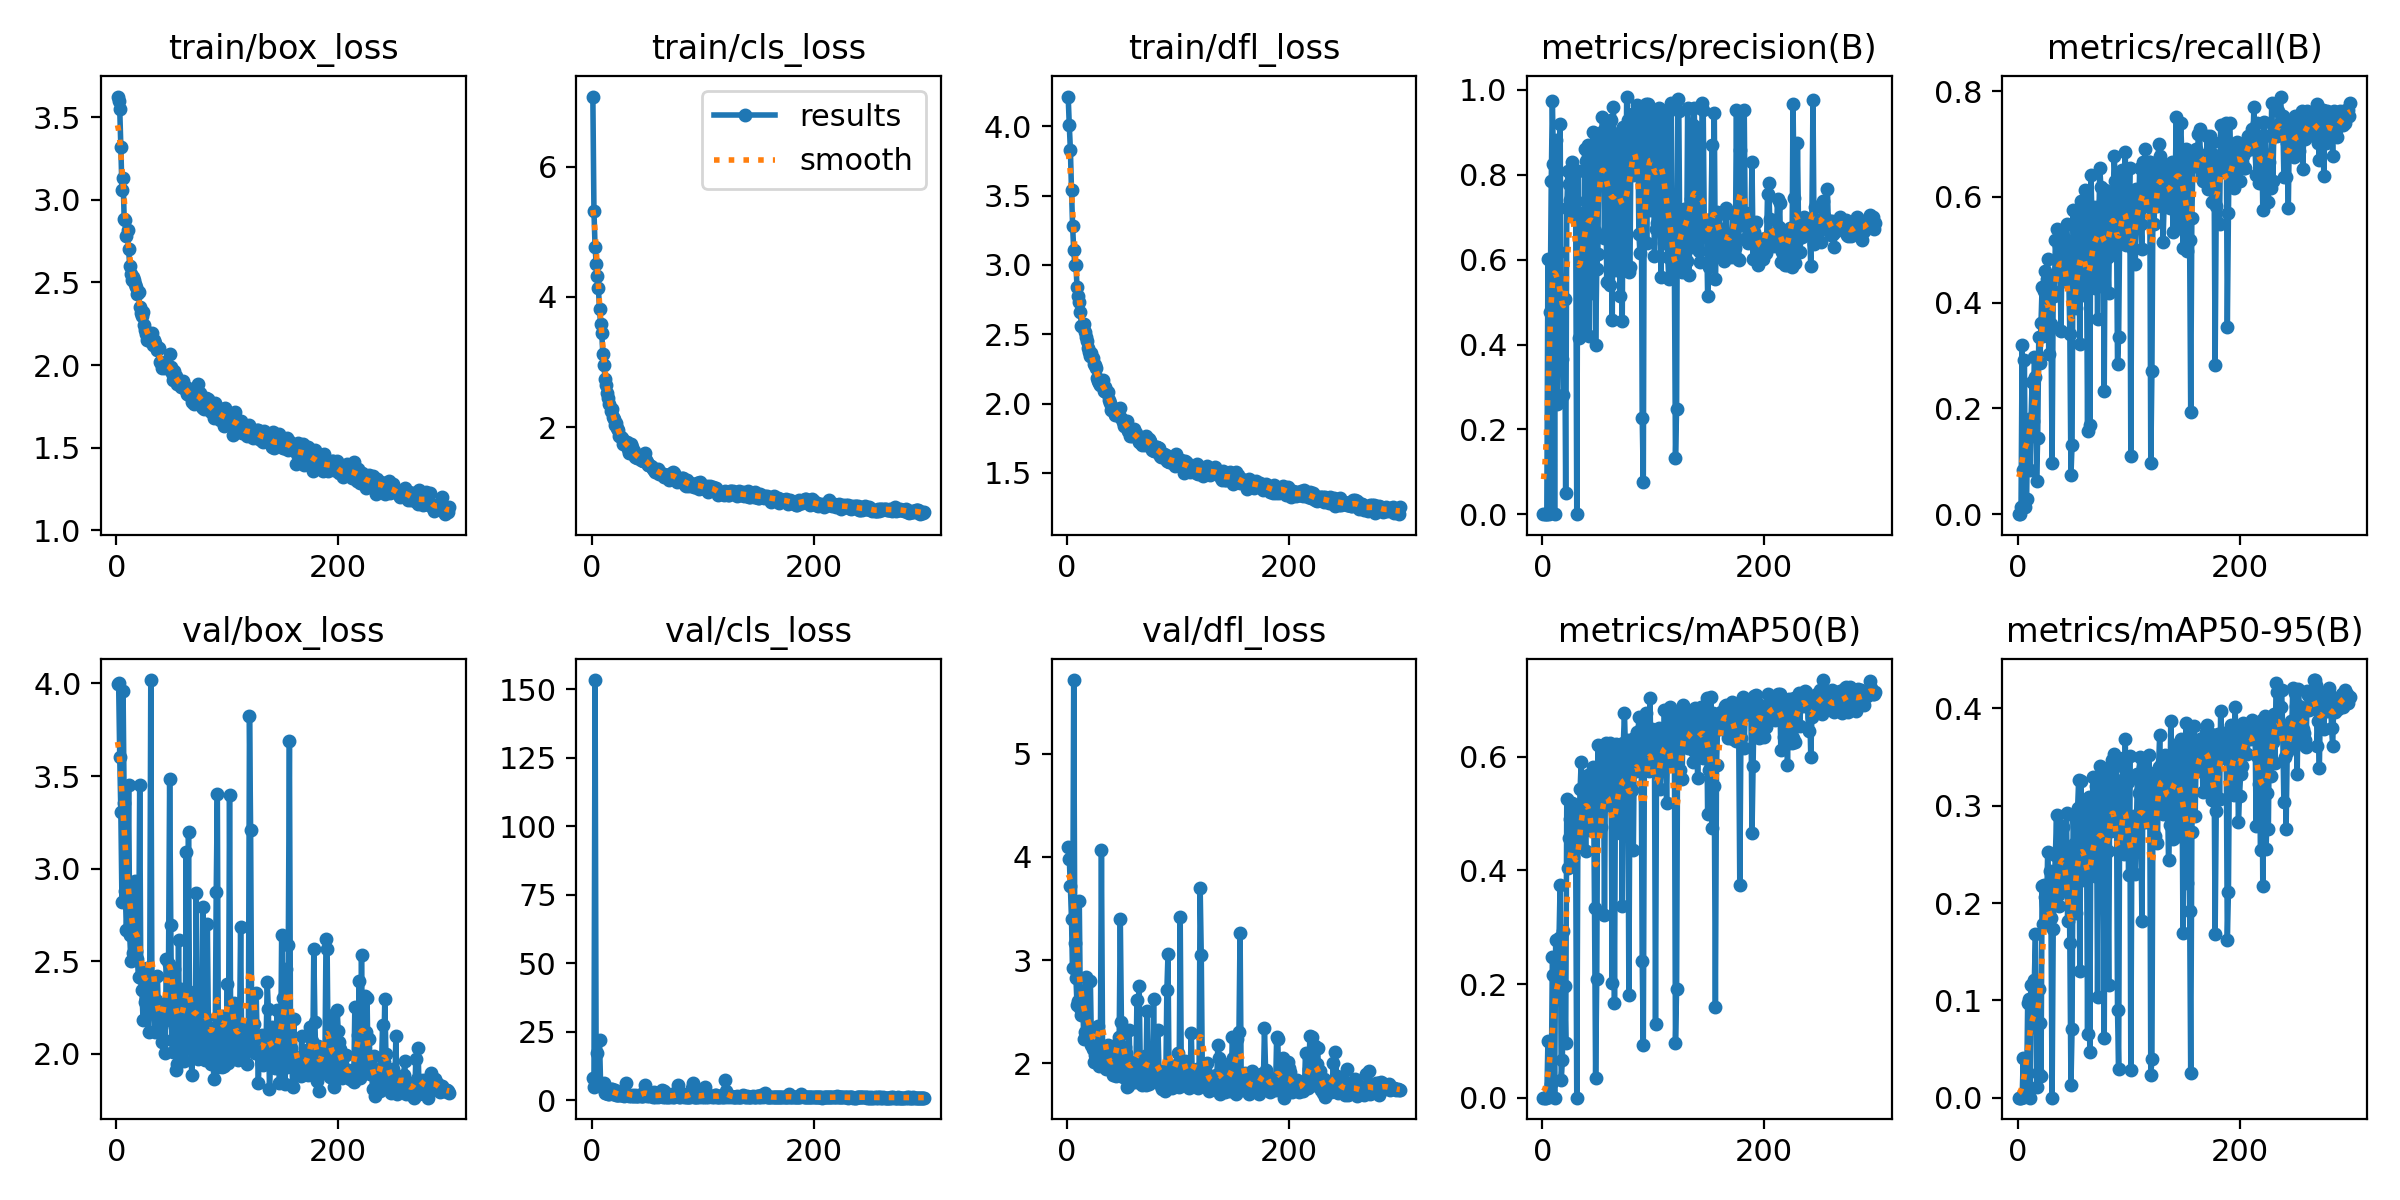

The table this chart was drawn from, first rows:
epoch, time, train/box_loss, train/cls_loss, train/dfl_loss, metrics/precision(B), metrics/recall(B), metrics/mAP50(B), metrics/mAP50-95(B), val/box_loss, val/cls_loss, val/dfl_loss, lr/pg0, lr/pg1, lr/pg2
1, 13.9, 3.624, 7.08, 4.216, 0, 0, 0, 0, 3.996, 7.948, 4.094, 0.07039, 0.00329, 0.00329
2, 21.67, 3.595, 5.314, 4.009, 0, 0, 0, 0, 4.002, 4.912, 3.981, 0.04037, 0.006602, 0.006602
3, 30.95, 3.547, 4.775, 3.831, 3e-05, 0.01389, 1e-05, 0, 3.604, 153.3, 3.713, 0.01032, 0.009891, 0.009891
4, 38.68, 3.317, 4.505, 3.539, 0.00061, 0.3194, 0.00131, 0.00053, 3.304, 6.172, 3.395, 0.009901, 0.009901, 0.009901
5, 46.25, 3.058, 4.321, 3.278, 0.6022, 0.08333, 0.09913, 0.04083, 2.819, 17.41, 2.926, 0.009868, 0.009868, 0.009868
6, 54.33, 3.134, 4.139, 3.11, 0.00031, 0.2917, 0.00097, 0.00028, 3.957, inf, 5.712, 0.009835, 0.009835, 0.009835
7, 61.98, 2.884, 3.811, 2.998, 0.4765, 0.01389, 0.01264, 0.00451, 3.353, 22.14, 3.168, 0.009802, 0.009802, 0.009802
8, 69.41, 2.876, 3.585, 2.997, 0.785, 0.02778, 0.02376, 0.00561, 2.882, 5.401, 2.83, 0.009769, 0.009769, 0.009769
9, 76.9, 2.779, 3.451, 2.839, 0.9744, 0.1666, 0.2473, 0.09776, 2.667, 4.709, 2.562, 0.009736, 0.009736, 0.009736
10, 84.41, 2.814, 3.13, 2.777, 0.8265, 0.1806, 0.2154, 0.1017, 2.842, 5.199, 2.601, 0.009703, 0.009703, 0.009703
11, 91.86, 2.7, 2.959, 2.731, 0.00028, 0.08333, 0.0002, 9e-05, 3.45, 6.157, 3.575, 0.00967, 0.00967, 0.00967
12, 99.21, 2.598, 2.736, 2.658, 0.8826, 0.1806, 0.2779, 0.1159, 2.64, 2.595, 2.536, 0.009637, 0.009637, 0.009637
13, 107.5, 2.553, 2.652, 2.561, 0.2593, 0.2491, 0.2265, 0.07268, 2.503, 2.664, 2.471, 0.009604, 0.009604, 0.009604
14, 115, 2.516, 2.516, 2.549, 0.5557, 0.1766, 0.1733, 0.07868, 2.746, 3.286, 2.698, 0.009571, 0.009571, 0.009571
15, 123.5, 2.535, 2.454, 2.575, 0.6174, 0.2976, 0.2806, 0.1211, 2.545, 2.415, 2.239, 0.009538, 0.009538, 0.009538
16, 131.3, 2.512, 2.358, 2.515, 0.9189, 0.2593, 0.3752, 0.1686, 2.52, 2.322, 2.3, 0.009505, 0.009505, 0.009505
17, 139.2, 2.489, 2.241, 2.479, 0.4308, 0.06349, 0.0306, 0.01104, 2.934, 4.233, 2.837, 0.009472, 0.009472, 0.009472
18, 146.9, 2.472, 2.273, 2.449, 0.3658, 0.1441, 0.066, 0.02526, 2.557, 4.061, 2.298, 0.009439, 0.009439, 0.009439
19, 154.6, 2.428, 2.157, 2.401, 0.2817, 0.3344, 0.2932, 0.1119, 2.515, 2.438, 2.35, 0.009406, 0.009406, 0.009406
20, 162, 2.442, 2.127, 2.37, 0.5075, 0.2857, 0.1972, 0.0766, 2.415, 3.028, 2.329, 0.009373, 0.009373, 0.009373
21, 170, 2.349, 2.037, 2.34, 0.05063, 0.362, 0.09684, 0.02243, 3.454, 3.85, 2.802, 0.00934, 0.00934, 0.00934
22, 178.9, 2.316, 2.065, 2.366, 0.7223, 0.4299, 0.5261, 0.2177, 2.41, 1.983, 2.177, 0.009307, 0.009307, 0.009307
23, 186.9, 2.296, 1.992, 2.33, 0.8091, 0.3373, 0.4042, 0.1783, 2.347, 1.999, 2.14, 0.009274, 0.009274, 0.009274
24, 194.6, 2.323, 1.957, 2.284, 0.7792, 0.4216, 0.4564, 0.2188, 2.184, 1.823, 2.012, 0.009241, 0.009241, 0.009241
25, 202.7, 2.244, 1.865, 2.279, 0.7403, 0.4603, 0.4905, 0.2061, 2.346, 1.886, 2.078, 0.009208, 0.009208, 0.009208
26, 210, 2.213, 1.849, 2.26, 0.7024, 0.4443, 0.4644, 0.1878, 2.282, 1.794, 2.16, 0.009175, 0.009175, 0.009175
27, 217.3, 2.189, 1.824, 2.185, 0.831, 0.4821, 0.5192, 0.252, 2.296, 1.887, 2.078, 0.009142, 0.009142, 0.009142
28, 224.6, 2.152, 1.737, 2.163, 0.7779, 0.3022, 0.4233, 0.2037, 2.462, 2.392, 2.366, 0.009109, 0.009109, 0.009109
29, 231.8, 2.16, 1.787, 2.148, 0.8063, 0.4462, 0.5011, 0.2332, 2.116, 1.697, 1.975, 0.009076, 0.009076, 0.009076
30, 239.1, 2.145, 1.746, 2.133, 0.7382, 0.3602, 0.4475, 0.1851, 2.344, 2.488, 2.083, 0.009043, 0.009043, 0.009043
31, 246.4, 2.179, 1.725, 2.148, 0.00031, 0.09722, 0.00029, 4e-05, 4.018, 6.388, 4.061, 0.00901, 0.00901, 0.00901
32, 253.6, 2.194, 1.774, 2.169, 0.8082, 0.4221, 0.4714, 0.1734, 2.345, 2.068, 2.138, 0.008977, 0.008977, 0.008977
33, 260.9, 2.123, 1.667, 2.092, 0.4149, 0.4129, 0.4621, 0.2225, 2.313, 1.93, 2.094, 0.008944, 0.008944, 0.008944
34, 268.1, 2.151, 1.607, 2.123, 0.7088, 0.5183, 0.5429, 0.2499, 2.23, 1.567, 2.02, 0.008911, 0.008911, 0.008911
35, 275.4, 2.133, 1.732, 2.086, 0.5887, 0.5402, 0.5915, 0.29, 2.12, 1.524, 1.944, 0.008878, 0.008878, 0.008878
36, 282.6, 2.115, 1.687, 2.077, 0.5724, 0.4591, 0.518, 0.2088, 2.29, 1.786, 2.067, 0.008845, 0.008845, 0.008845
37, 289.8, 2.093, 1.609, 2.085, 0.4305, 0.5064, 0.4872, 0.1966, 2.422, 1.641, 2.179, 0.008812, 0.008812, 0.008812
38, 297.2, 2.102, 1.639, 2.023, 0.8611, 0.5099, 0.5409, 0.2632, 2.138, 1.596, 1.981, 0.008779, 0.008779, 0.008779
39, 304.4, 2.02, 1.543, 2.006, 0.8323, 0.3459, 0.4341, 0.2146, 2.219, 2.073, 2.008, 0.008746, 0.008746, 0.008746
40, 311.6, 2.01, 1.567, 1.95, 0.5711, 0.5119, 0.5621, 0.2797, 2.148, 1.697, 1.933, 0.008713, 0.008713, 0.008713
41, 318.8, 1.983, 1.518, 1.968, 0.8714, 0.5238, 0.5683, 0.2777, 2.064, 1.62, 1.886, 0.00868, 0.00868, 0.00868
42, 326.1, 2.001, 1.554, 1.955, 0.42, 0.4405, 0.4771, 0.2423, 2.172, 1.728, 2.021, 0.008647, 0.008647, 0.008647
43, 333.4, 1.988, 1.522, 1.919, 0.8228, 0.4663, 0.4716, 0.2266, 2.27, 1.944, 2.087, 0.008614, 0.008614, 0.008614
44, 340.6, 1.981, 1.487, 1.93, 0.5202, 0.5485, 0.555, 0.293, 2.006, 1.435, 1.879, 0.008581, 0.008581, 0.008581
45, 347.8, 2.019, 1.502, 1.923, 0.8648, 0.5159, 0.5579, 0.1814, 2.513, 1.721, 2.187, 0.008548, 0.008548, 0.008548
46, 355.1, 1.999, 1.486, 1.921, 0.9013, 0.4541, 0.5828, 0.2546, 2.212, 1.544, 1.945, 0.008515, 0.008515, 0.008515
47, 362.4, 1.988, 1.479, 1.913, 0.6677, 0.3413, 0.3347, 0.1595, 2.484, 2.957, 2.25, 0.008482, 0.008482, 0.008482
48, 369.6, 2.064, 1.595, 1.968, 0.3978, 0.07341, 0.03423, 0.01315, 3.486, 5.498, 3.402, 0.008449, 0.008449, 0.008449
49, 376.8, 1.985, 1.491, 1.894, 0.5774, 0.1314, 0.2095, 0.07017, 2.698, 3.819, 2.4, 0.008416, 0.008416, 0.008416
50, 384, 1.954, 1.463, 1.867, 0.6141, 0.575, 0.6206, 0.2903, 2.073, 1.553, 1.866, 0.008383, 0.008383, 0.008383
51, 391.3, 1.912, 1.42, 1.837, 0.8784, 0.4444, 0.4936, 0.2611, 2.01, 1.773, 1.878, 0.00835, 0.00835, 0.00835
52, 398.5, 1.965, 1.414, 1.863, 0.8943, 0.414, 0.5045, 0.2111, 2.461, 1.734, 2.157, 0.008317, 0.008317, 0.008317
53, 405.8, 1.923, 1.397, 1.85, 0.8499, 0.3909, 0.4761, 0.1902, 2.368, 1.91, 2.098, 0.008284, 0.008284, 0.008284
54, 413.1, 1.934, 1.39, 1.872, 0.9358, 0.5198, 0.5816, 0.2974, 1.914, 1.408, 1.769, 0.008251, 0.008251, 0.008251
55, 420.3, 1.883, 1.352, 1.805, 0.9043, 0.5575, 0.6141, 0.3268, 1.948, 1.257, 1.783, 0.008218, 0.008218, 0.008218
56, 427.6, 1.885, 1.34, 1.814, 0.6507, 0.3214, 0.322, 0.13, 2.617, 2.925, 2.321, 0.008185, 0.008185, 0.008185
57, 434.9, 1.881, 1.311, 1.764, 0.9124, 0.5917, 0.6248, 0.3251, 1.993, 1.32, 1.848, 0.008152, 0.008152, 0.008152
58, 442.3, 1.869, 1.339, 1.797, 0.5473, 0.5223, 0.52, 0.2242, 2.352, 1.769, 2.017, 0.008119, 0.008119, 0.008119
59, 450.2, 1.9, 1.309, 1.767, 0.8792, 0.4145, 0.5157, 0.2591, 2.155, 1.694, 1.958, 0.008086, 0.008086, 0.008086
60, 457.4, 1.904, 1.357, 1.814, 0.921, 0.5575, 0.6228, 0.2777, 2.131, 1.321, 1.918, 0.008053, 0.008053, 0.008053
... 240 more rows
